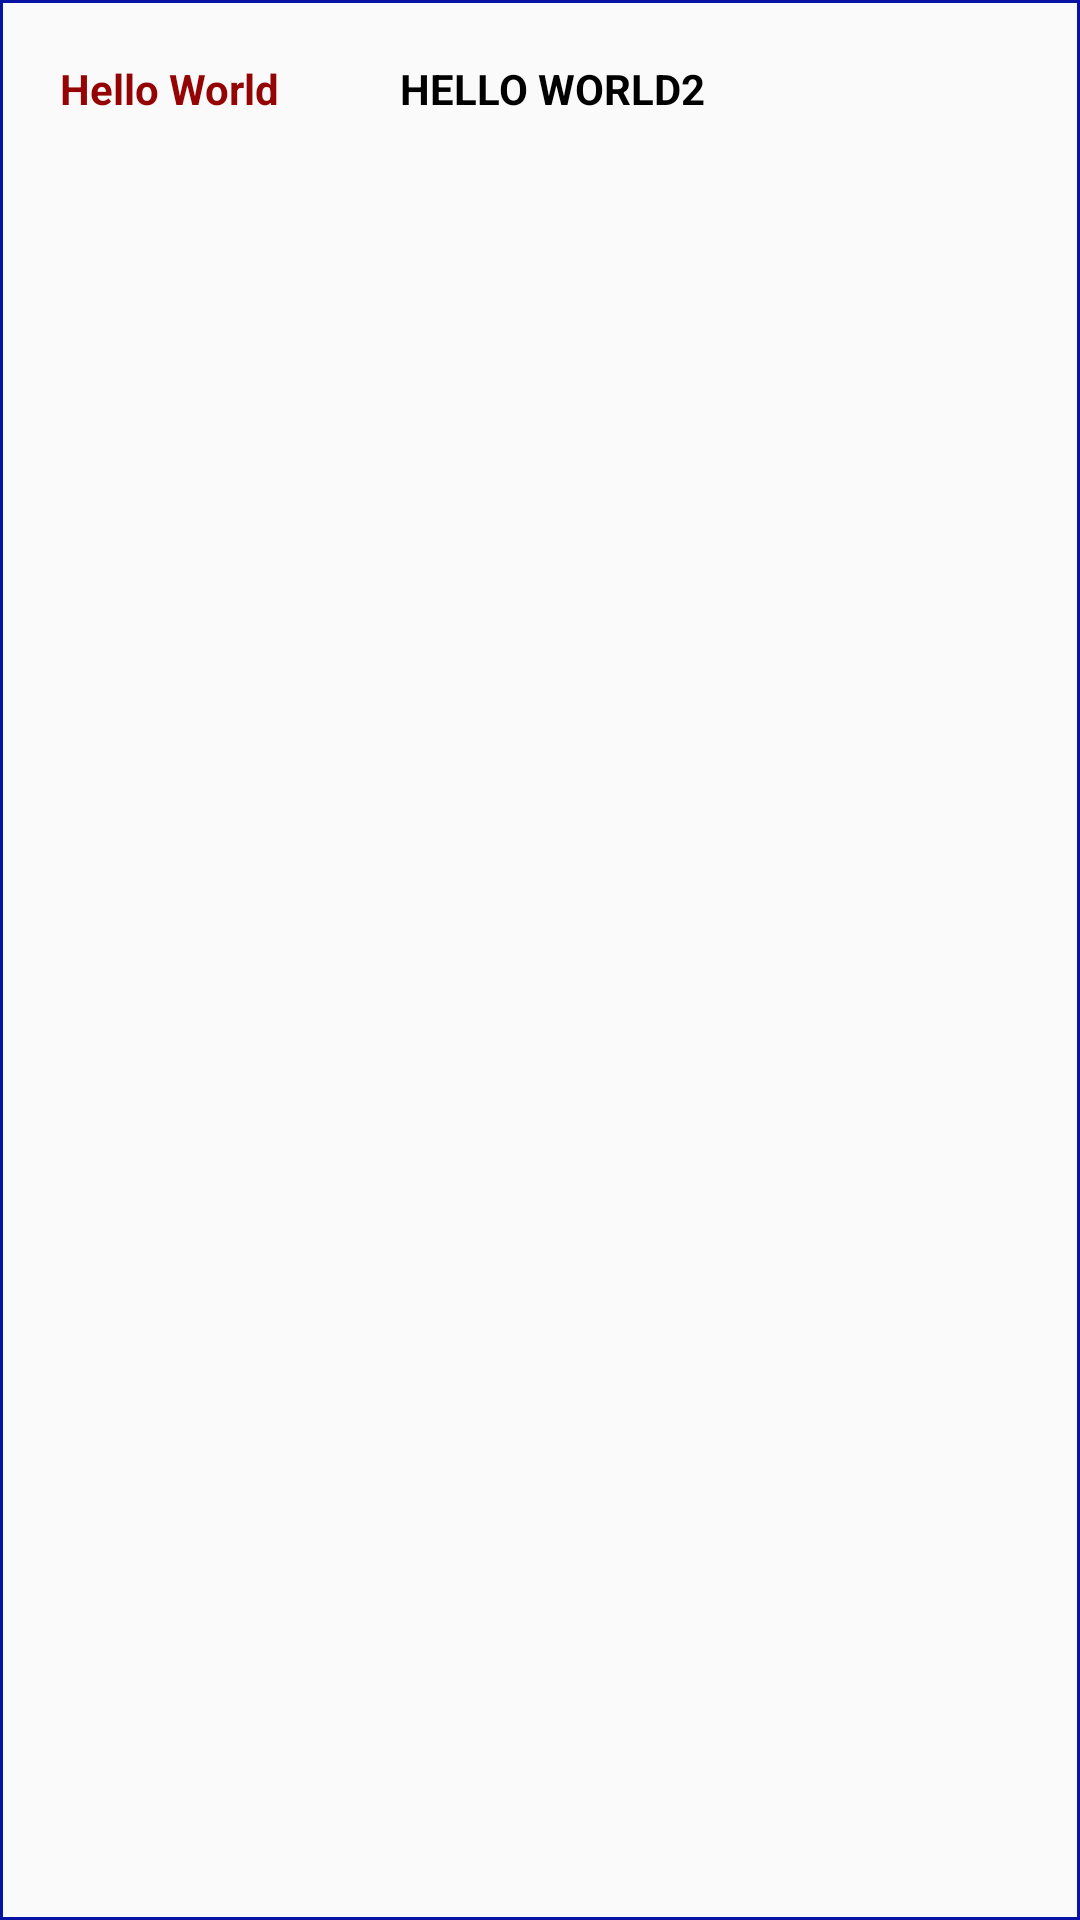

Android layout source for this screen:
<!-- AndroidManifest.xml: application theme AppTheme -->
<!-- res/layout/single_row.xml -->
<?xml version="1.0" encoding="utf-8"?>
<TableRow xmlns:android="http://schemas.android.com/apk/res/android"
    android:layout_width="match_parent"
    android:layout_height="wrap_content"
    android:layout_marginTop="10dp"
    android:id="@+id/tr"
    android:background="@drawable/cell_shape"
    android:orientation="vertical">


    <TextView
        android:id="@+id/key"
        android:layout_width="wrap_content"
        android:layout_height="wrap_content"
        android:padding="20dp"
        android:ellipsize="none"
        android:scrollHorizontally="false"
        android:text="Hello World"
        android:textAlignment="gravity"
        android:textStyle="bold"
        android:textColor="#940404"/>

    <TextView
        android:id="@+id/description"
        android:layout_width="wrap_content"
        android:layout_height="wrap_content"
        android:padding="20dp"
        android:textAllCaps="true"
        android:ellipsize="none"
        android:scrollHorizontally="false"
        android:maxLines="10"
        android:text="Hello World2"
        android:textAlignment="gravity"
        android:textStyle="bold"
        android:textColor="#000000"/>


</TableRow>
<!-- resources referenced by this layout -->
<resources>
  <!-- drawable cell_shape (drawable) -->
  <?xml version="1.0" encoding="utf-8"?>
  <shape xmlns:android="http://schemas.android.com/apk/res/android" android:shape="rectangle">
  
      
      <stroke android:width="1dp"  android:color="#0714a3"/>
  
  </shape>
  <style name="AppTheme" parent="Theme.AppCompat.DayNight.DarkActionBar">
          
          <item name="colorPrimary">#C0392B</item>
          <item name="colorPrimaryDark">#CD6155</item>
          <item name="colorAccent">@color/colorAccent</item>
      </style>
  <!-- not gathered from this repository: default colours our renderer supplied (Android Studio template values) -->
  <color name="colorAccent">#FF03DAC5</color>
</resources>
